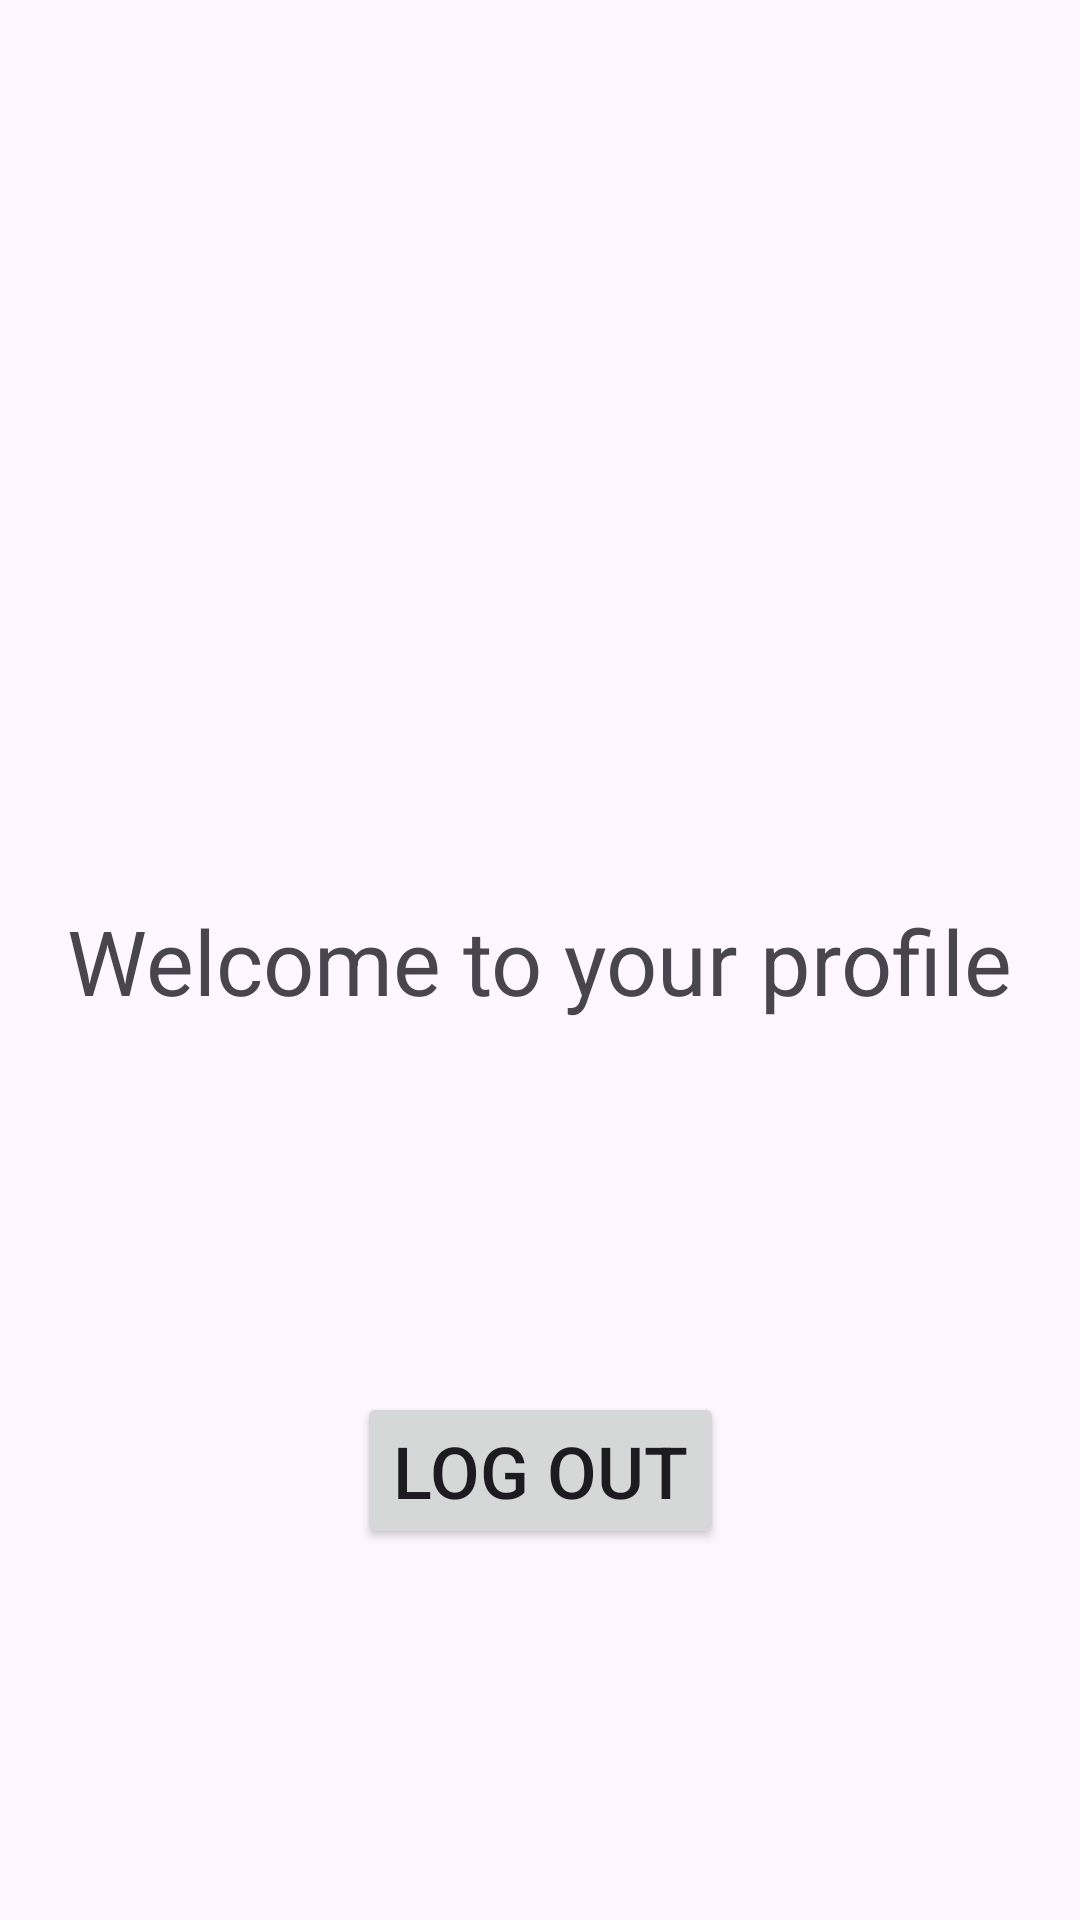

Produce the Android XML layout that renders to this screen, including the resource entries it uses.
<!-- AndroidManifest.xml: application theme Theme.PaymentPlatform -->
<!-- res/layout/activity_home.xml -->
<?xml version="1.0" encoding="utf-8"?>
<androidx.constraintlayout.widget.ConstraintLayout xmlns:android="http://schemas.android.com/apk/res/android"
    xmlns:app="http://schemas.android.com/apk/res-auto"
    xmlns:tools="http://schemas.android.com/tools"
    android:layout_width="match_parent"
    android:layout_height="match_parent"
    tools:context=".Pages.HomeActivity">

    <TextView
        android:id="@+id/textView3"
        android:layout_width="wrap_content"
        android:layout_height="wrap_content"
        android:text="Welcome to your profile"
        android:textSize="30dp"
        app:layout_constraintBottom_toBottomOf="parent"
        app:layout_constraintEnd_toEndOf="parent"
        app:layout_constraintStart_toStartOf="parent"
        app:layout_constraintTop_toTopOf="parent" />

    <Button
        android:id="@+id/logout_user"
        android:layout_width="wrap_content"
        android:layout_height="wrap_content"
        android:text="Log out"
        android:textSize="24dp"
        app:layout_constraintBottom_toBottomOf="parent"
        app:layout_constraintEnd_toEndOf="parent"
        app:layout_constraintStart_toStartOf="parent"
        app:layout_constraintTop_toBottomOf="@+id/textView3" />
</androidx.constraintlayout.widget.ConstraintLayout>
<!-- resources referenced by this layout -->
<resources>
  <style name="Theme.PaymentPlatform" parent="Base.Theme.PaymentPlatform" />
  <style name="Base.Theme.PaymentPlatform" parent="Theme.Material3.DayNight.NoActionBar">
          
          
      </style>
</resources>
